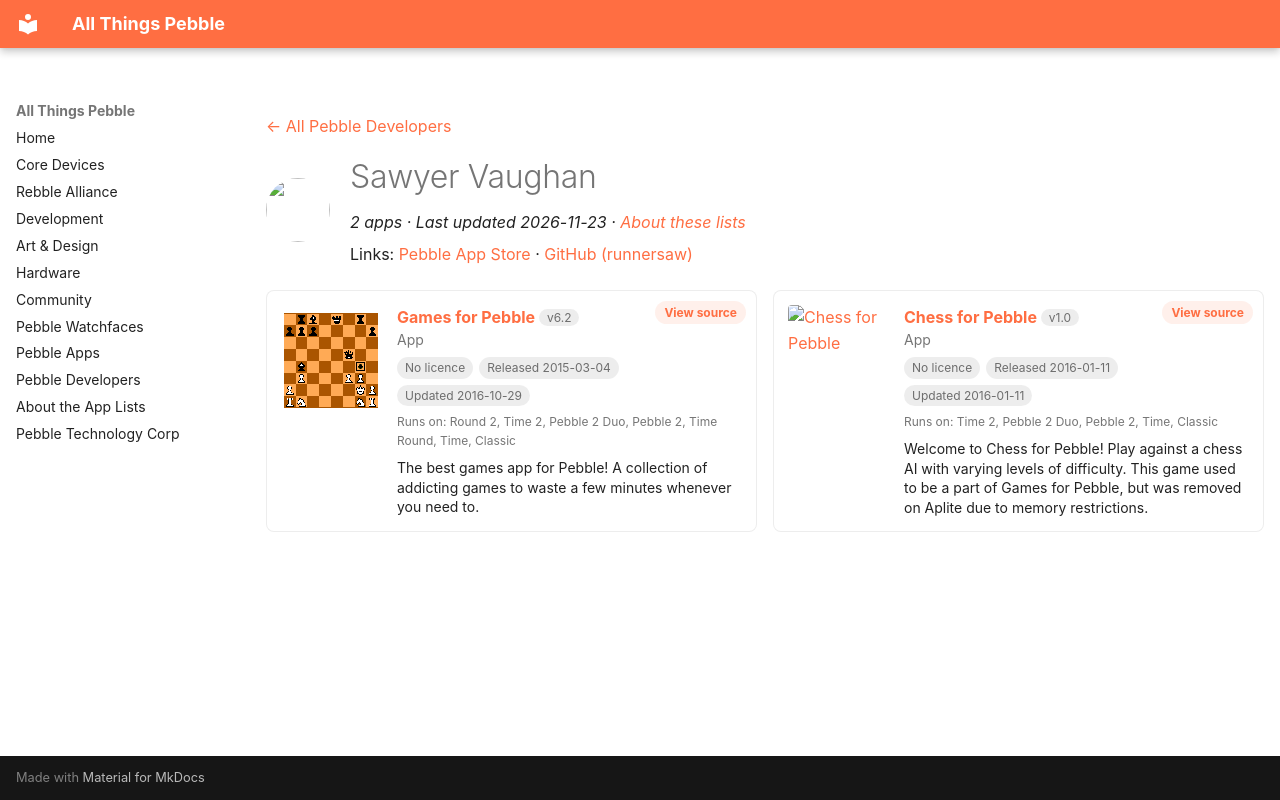

repository: saltedlolly/all-things-pebble · page: developers/sawyer-vaughan.html · generator: mkdocs

---
title: "Sawyer Vaughan"
hide:
  - toc
---

<!-- Generated by scripts/update_app_directory.py: do not edit by hand -->
[← All Pebble Developers](../developers.md)

<div class="dev-header" markdown>
<img class="dev-avatar" src="https://github.com/runnersaw.png?size=128" alt="" width="64" height="64" loading="lazy" onerror="this.remove()">
<div class="dev-intro" markdown>

# Sawyer Vaughan

*2 apps · Last updated 2026-11-23 · [About these lists](../about-app-lists.md)*

Links: [Pebble App Store](https://apps.repebble.com/apps/dev/sawyer-vaughan_54a3bb34f10f42fe71000065) · [GitHub (runnersaw)](https://github.com/runnersaw)

</div>
</div>

<div class="dev-controls" data-search-exclude hidden>
<div class="dev-filter" role="group" aria-label="Show"><button type="button" data-filter="all" aria-pressed="true">All <span>2</span></button><button type="button" data-filter="watchface" aria-pressed="false" disabled>Watchfaces <span>0</span></button><button type="button" data-filter="watchapp" aria-pressed="false">Apps <span>2</span></button></div>
<label class="dev-sort">Sort by <select><option value="updated">Recently updated</option><option value="released">Newest release</option><option value="title">A–Z</option></select></label>
</div>

<div class="app-grid dev-apps" data-search-exclude>
<div class="app-card" data-type="watchapp" data-title="games for pebble" data-released="2015-03-04" data-updated="2016-10-29">
<a class="app-shot" href="https://apps.repebble.com/54f65e8a13cdff61490000b6" data-search-exclude><img src="../images/apps/54f65e8a13cdff61490000b6.png" alt="Games for Pebble" loading="lazy"></a>
<div class="app-info">
<h2 class="app-name" id="app-54f65e8a13cdff61490000b6"><a href="https://apps.repebble.com/54f65e8a13cdff61490000b6">Games for Pebble</a> <span class="app-version" title="Latest version" data-search-exclude>v6.2</span></h2>
<a class="app-source" href="https://github.com/runnersaw/pebble-games" title="Source code" data-search-exclude>View source</a>
<div class="app-dev">App</div>
<div class="app-tags" data-search-exclude><span class="app-licence app-licence--none" title="Licence">No licence</span> <span title="First published in the app store">Released 2015-03-04</span> <span title="Latest release in the app store">Updated 2016-10-29</span></div>
<div class="app-watches" title="Supported watches" data-search-exclude>Runs on: Round 2, Time 2, Pebble 2 Duo, Pebble 2, Time Round, Time, Classic</div>
<p class="app-desc">The best games app for Pebble! A collection of addicting games to waste a few minutes whenever you need to.</p>
</div>
</div>
<div class="app-card" data-type="watchapp" data-title="chess for pebble" data-released="2016-01-11" data-updated="2016-01-11">
<a class="app-shot" href="https://apps.repebble.com/56940424ead187610700004f" data-search-exclude><img src="../images/apps/56940424ead187610700004f.png" alt="Chess for Pebble" loading="lazy"></a>
<div class="app-info">
<h2 class="app-name" id="app-56940424ead187610700004f"><a href="https://apps.repebble.com/56940424ead187610700004f">Chess for Pebble</a> <span class="app-version" title="Latest version" data-search-exclude>v1.0</span></h2>
<a class="app-source" href="https://github.com/runnersaw/pebble-chess" title="Source code" data-search-exclude>View source</a>
<div class="app-dev">App</div>
<div class="app-tags" data-search-exclude><span class="app-licence app-licence--none" title="Licence">No licence</span> <span title="First published in the app store">Released 2016-01-11</span> <span title="Latest release in the app store">Updated 2016-01-11</span></div>
<div class="app-watches" title="Supported watches" data-search-exclude>Runs on: Time 2, Pebble 2 Duo, Pebble 2, Time, Classic</div>
<p class="app-desc">Welcome to Chess for Pebble! Play against a chess AI with varying levels of difficulty. This game used to be a part of Games for Pebble, but was removed on Aplite due to memory restrictions.</p>
</div>
</div>
</div>
